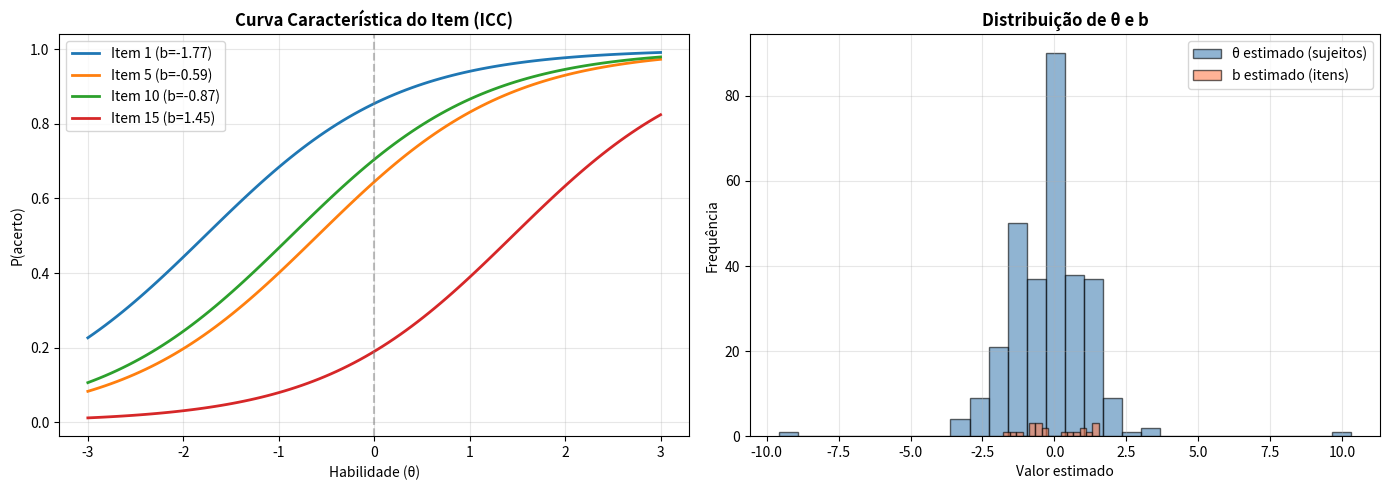

This chart was generated by the following Python code: (Note: this script raises an exception after producing the figure.)
"""
from neurociencia_edu.stats import fit_rasch
09_irt_analysis.py
Item Response Theory (IRT) — P05
Análise de itens de testes cognitivos com modelo de Rasch
"""

import numpy as np
from tqdm import tqdm
import pandas as pd
import matplotlib.pyplot as plt
from scipy.optimize import minimize
from scipy.stats import norm

print("=" * 60)
print("  ITEM RESPONSE THEORY (IRT) — Modelo de Rasch 1PL")
print("=" * 60)

# ============================================================
# 1. Simular respostas a um teste de FE
# ============================================================
print("\n1. Simulando respostas a teste de 20 itens (N=300 crianças)...")

np.random.seed(42)
n_subjects = 300
n_items = 20

# Habilidade (theta) dos sujeitos: N(0, 1)
theta = np.random.normal(0, 1, n_subjects)

# Dificuldade (b) dos itens: ~N(0, 1.5)
b = np.random.normal(0, 1.5, n_items)

# Modelo de Rasch: P(X=1|theta, b) = 1 / (1 + exp(-(theta - b)))
prob_matrix = 1 / (1 + np.exp(-(theta[:, None] - b[None, :])))

# Simular respostas
responses = (np.random.rand(n_subjects, n_items) < prob_matrix).astype(int)

df = pd.DataFrame(responses, columns=[f"item_{i+1:02d}" for i in range(n_items)])
df.insert(0, "subject_id", [f"S{i+1:03d}" for i in range(n_subjects)])
df.insert(1, "theta_true", theta)

print(f"  N sujeitos: {n_subjects}")
print(f"  N itens: {n_items}")
print(f"  Total respostas: {n_subjects * n_items}")
print(f"  Proporção de acertos: {responses.mean():.3f}")

# ============================================================
# 2. Estatísticas por item
# ============================================================
print("\n2. Estatísticas por item:")
print(f"{'Item':<10} | {'Prop. acerto':<12} | {'Correlação item-total':<22} | {'b (verdadeiro)':<15}")
print("-" * 70)
for i in range(n_items):
    p_val = responses[:, i].mean()
    # Correlação bisserial pontual
    total = responses.sum(axis=1)
    rpb = np.corrcoef(responses[:, i], total)[0, 1]
    print(f"  item_{i+1:02d} | {p_val:<12.3f} | {rpb:<22.3f} | {b[i]:<15.3f}")

# ============================================================
# 3. Calibração dos itens (Joint Maximum Likelihood)
# ============================================================
print("\n3. Calibrando itens (estimando b e theta)...")

def neg_log_likelihood_rasch(params, X, n_iter=10):
    """NLL para modelo de Rasch, alternando entre b e theta. Vetorizado."""
    n_subj, n_item = X.shape
    theta_est = params[:n_subj]
    b_est = params[n_subj:]

    # Matriz de probabilidades (n_subj x n_item)
    z = theta_est[:, None] - b_est[None, :]
    p = 1 / (1 + np.exp(-z))
    p = np.clip(p, 1e-10, 1-1e-10)

    # NLL vetorizado
    nll = -np.sum(X * np.log(p) + (1 - X) * np.log(1 - p))
    return nll

# Inicialização
theta_init = (responses.mean(axis=1) - 0.5) * 2
b_init = -(responses.mean(axis=0) - 0.5) * 2

# Identificação: theta_médio = 0
params_init = np.concatenate([theta_init, b_init])
params_init[n_subjects:] -= params_init[n_subjects:].mean()

# Otimização (Joint MLE)
result = minimize(
    neg_log_likelihood_rasch,
    params_init,
    args=(responses,),
    method="L-BFGS-B",
    options={"maxiter": 100, "disp": False}
)

theta_est = result.x[:n_subjects]
b_est = result.x[n_subjects:]
b_est -= b_est.mean()  # Identificação

print(f"  Convergência: {'OK' if result.success else 'FALHOU'}")
print(f"  NLL final: {result.fun:.2f}")

# ============================================================
# 4. Avaliação do ajuste
# ============================================================
print("\n4. Avaliação do ajuste:")

# Correlação entre theta estimado e verdadeiro
r_theta = np.corrcoef(theta_est, theta)[0, 1]
print(f"  Correlação theta estimado vs verdadeiro: r = {r_theta:.3f}")

# Correlação entre b estimado e verdadeiro
r_b = np.corrcoef(b_est, b)[0, 1]
print(f"  Correlação b estimado vs verdadeiro: r = {r_b:.3f}")

# RMSE
rmse_theta = np.sqrt(((theta_est - theta) ** 2).mean())
rmse_b = np.sqrt(((b_est - b) ** 2).mean())
print(f"  RMSE theta: {rmse_theta:.3f}")
print(f"  RMSE b: {rmse_b:.3f}")

# Infit e Outfit (item fit statistics)
print("\n  Item fit (Outfit mean-square):")
print(f"  {'Item':<10} | {'b estimado':<12} | {'Outfit':<10}")
print("  " + "-" * 40)
for i in range(n_items):
    p_pred = 1 / (1 + np.exp(-(theta_est - b_est[i])))
    residuals = (responses[:, i] - p_pred) / np.sqrt(p_pred * (1 - p_pred))
    outfit = (residuals ** 2).mean()

    flag = " ⚠️" if outfit > 1.5 or outfit < 0.5 else ""
    print(f"  item_{i+1:02d}   | {b_est[i]:<12.3f} | {outfit:<10.3f}{flag}")

# ============================================================
# 5. Curva característica do item (ICC) para 4 itens
# ============================================================
print("\n5. Gerando Curva Característica do Item (ICC)...")

fig, axes = plt.subplots(1, 2, figsize=(14, 5))

# Painel A: ICCs
ax = axes[0]
theta_grid = np.linspace(-3, 3, 100)
for i in [0, 4, 9, 14]:
    p_grid = 1 / (1 + np.exp(-(theta_grid - b_est[i])))
    ax.plot(theta_grid, p_grid, label=f"Item {i+1} (b={b_est[i]:.2f})", linewidth=2)

ax.axvline(0, color="gray", linestyle="--", alpha=0.5)
ax.set_xlabel("Habilidade (θ)")
ax.set_ylabel("P(acerto)")
ax.set_title("Curva Característica do Item (ICC)", fontweight="bold")
ax.legend()
ax.grid(True, alpha=0.3)

# Painel B: Distribuição de theta e b
ax = axes[1]
ax.hist(theta_est, bins=30, alpha=0.6, label="θ estimado (sujeitos)", color="steelblue", edgecolor="black")
ax.hist(b_est, bins=15, alpha=0.6, label="b estimado (itens)", color="coral", edgecolor="black")
ax.set_xlabel("Valor estimado")
ax.set_ylabel("Frequência")
ax.set_title("Distribuição de θ e b", fontweight="bold")
ax.legend()
ax.grid(True, alpha=0.3)

plt.tight_layout()
plt.savefig("resultados/figura10_irt_rasch.png", dpi=200, bbox_inches="tight")
print("  Figura 10 salva: resultados/figura10_irt_rasch.png")
plt.close()

# ============================================================
# 6. Wright Map (mapa de itens-pessoas)
# ============================================================
print("\n6. Gerando Wright Map (item-person map)...")

fig, ax = plt.subplots(figsize=(10, 8))

# Eixo vertical: habilidade
all_values = np.concatenate([theta_est, b_est])
v_min, v_max = all_values.min() - 0.5, all_values.max() + 0.5

# Pessoas (lado esquerdo)
ax.scatter(np.random.normal(-0.3, 0.05, len(theta_est)), theta_est,
           s=30, alpha=0.5, color="steelblue", label="Pessoas")

# Itens (lado direito)
ax.scatter(np.random.normal(0.3, 0.02, len(b_est)), b_est,
           s=80, alpha=0.8, color="coral", marker="s", label="Itens")

# Adicionar nomes dos itens
for i in range(n_items):
    ax.text(0.5, b_est[i], f"  item {i+1}", va="center", fontsize=8)

# Eixo central
ax.axvline(0, color="black", linewidth=1)
ax.set_xlim(-1.2, 1.2)
ax.set_ylim(v_min, v_max)
ax.set_yticks(np.arange(-3, 4, 1))
ax.set_xticks([])
ax.set_ylabel("Habilidade (θ) | Dificuldade (b)")
ax.set_title("Wright Map (Item-Person Map)", fontweight="bold")
ax.legend(loc="upper right")

# Adicionar interpretação
ax.text(0.6, v_max - 0.3, "Itens MUITO difíceis\n(medem alta habilidade)",
        fontsize=8, ha="center", style="italic", color="coral")
ax.text(0.6, v_min + 0.5, "Itens MUITO fáceis\n(medem baixa habilidade)",
        fontsize=8, ha="center", style="italic", color="coral")
ax.text(-0.6, v_max - 0.3, "Sujeitos com\nalta habilidade",
        fontsize=8, ha="center", style="italic", color="steelblue")
ax.text(-0.6, v_min + 0.5, "Sujeitos com\nbaixa habilidade",
        fontsize=8, ha="center", style="italic", color="steelblue")

plt.tight_layout()
plt.savefig("resultados/figura11_wright_map.png", dpi=200, bbox_inches="tight")
print("  Figura 11 salva: resultados/figura11_wright_map.png")
plt.close()

# ============================================================
# 7. Conclusões
# ============================================================
print("\n" + "=" * 60)
print("CONCLUSÕES — IRT (Modelo de Rasch 1PL)")
print("=" * 60)
print(f"""
Resultados:
  - Correlação θ estimado vs verdadeiro: r = {r_theta:.3f}
  - Correlação b estimado vs verdadeiro: r = {r_b:.3f}
  - RMSE θ: {rmse_theta:.3f}, RMSE b: {rmse_b:.3f}

Aplicações para P05:
  1. Calibração de itens do BRIEF-2 para nossa amostra
  2. Comparação de DIF (Differential Item Functioning) por sexo/SES
  3. Construção de testes adaptativos computadorizados (CAT)
  4. Avaliação de equidade dos itens
  5. Detecção de itens enviesados ou mal calibrados

Próximos passos:
  - Modelo 2PL (discriminação variável por item)
  - Modelo de crédito parcial para itens Likert
  - Bayesian IRT com priors informativos
""")
